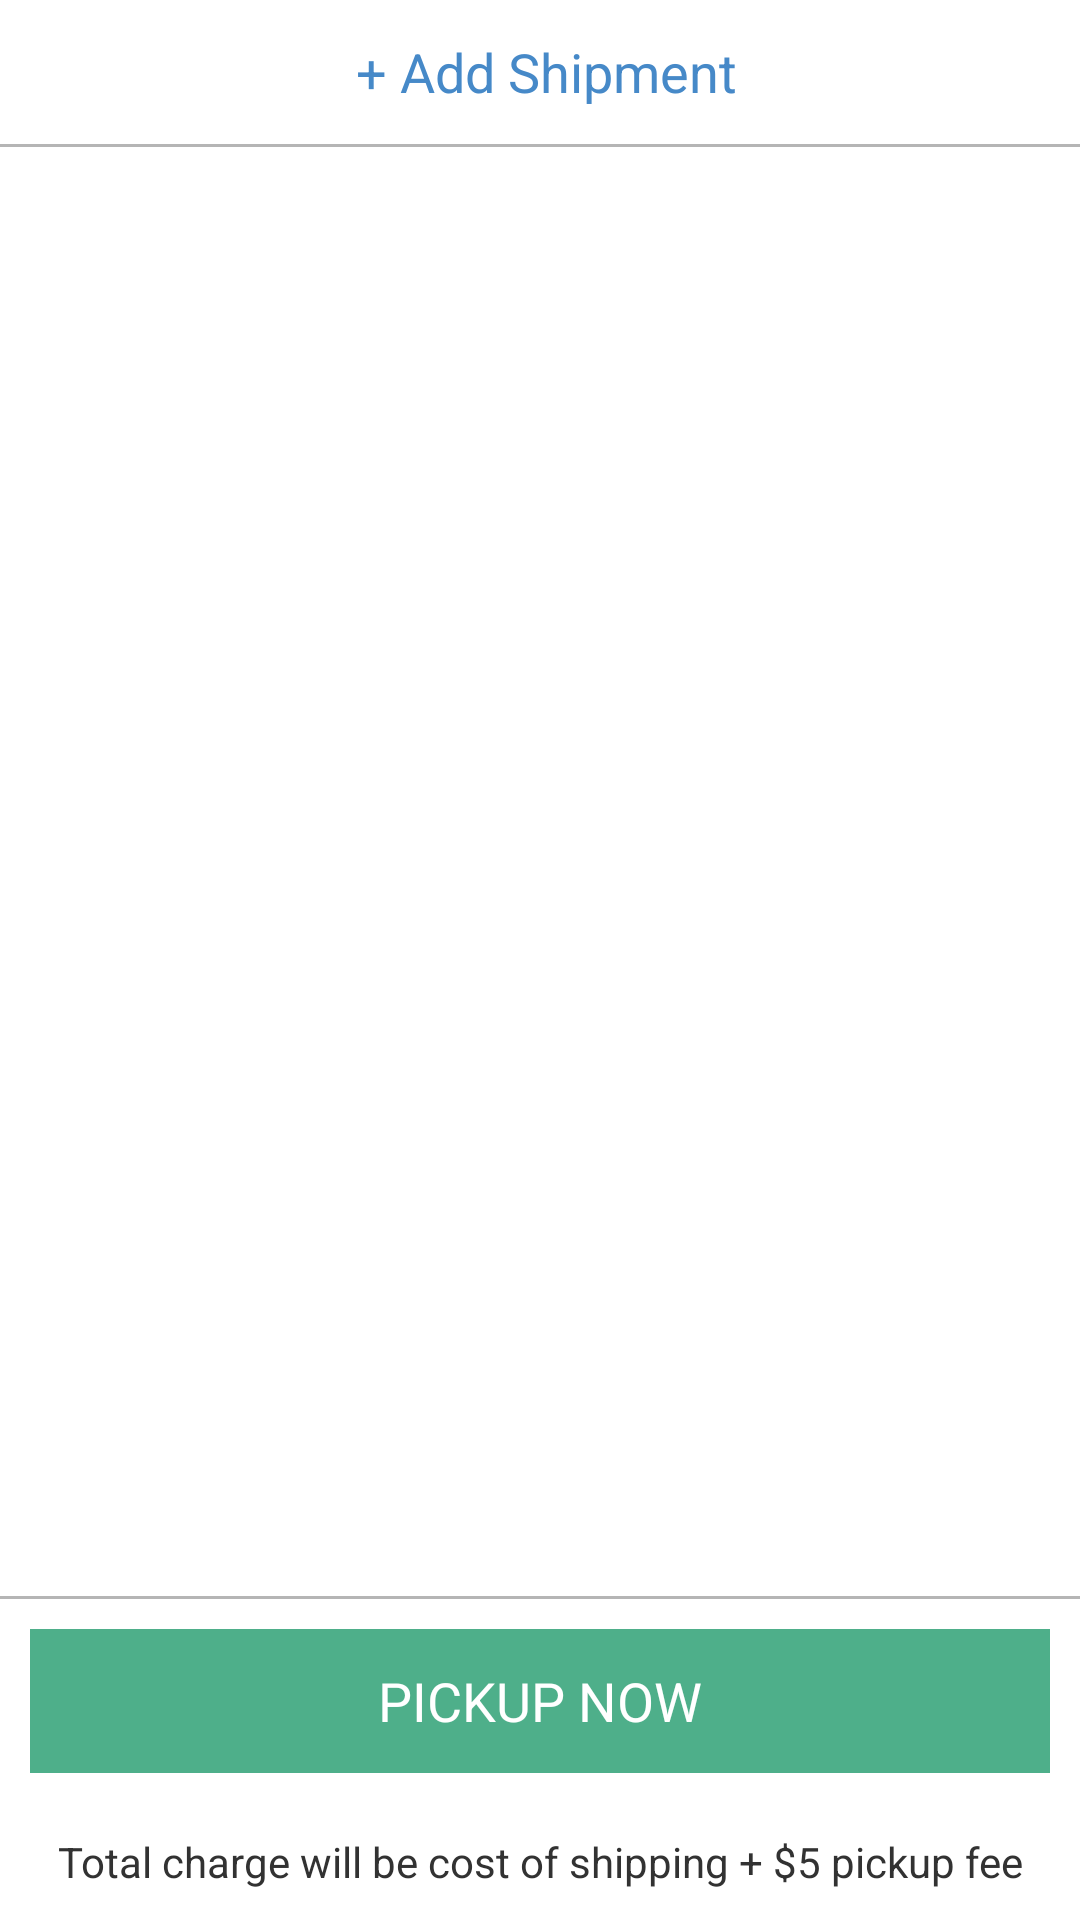

This screen was rendered from an Android layout file. Write that file and the resources it references.
<!-- AndroidManifest.xml: application theme android:Theme.Holo.Light.DarkActionBar -->
<!-- res/layout/activity_dashboard.xml -->
<?xml version="1.0" encoding="utf-8"?>
<RelativeLayout xmlns:android="http://schemas.android.com/apk/res/android"
    android:layout_width="fill_parent"
    android:layout_height="fill_parent">

    <LinearLayout
        android:id="@+id/llAddShipment"
        android:layout_width="fill_parent"
        android:layout_height="wrap_content"
        android:layout_alignParentTop="true"
        android:orientation="vertical">

        <Button
            android:id="@+id/add_shipment"
            android:layout_width="fill_parent"
            android:layout_height="wrap_content"
            android:background="@android:color/white"
            android:text=" + Add Shipment"
            android:onClick="openAddShipmentController"
            android:textColor="@color/action_bar_color" />

        <View
            android:layout_width="fill_parent"
            android:layout_height="1dip"
            android:background="#B5B5B5" />

    </LinearLayout>

    <ListView
        android:id="@+id/shipping_item_list"
        android:layout_width="fill_parent"
        android:layout_height="wrap_content"
        android:layout_above="@+id/llConfirmPickup"
        android:layout_below="@+id/llAddShipment"
        android:layout_margin="10dp"
        android:descendantFocusability="blocksDescendants"
        android:divider="@android:color/transparent"
        android:dividerHeight="10.0sp"
        android:clickable="true"
        android:scrollbars="none" />


    <LinearLayout
        android:id="@+id/llConfirmPickup"
        android:layout_width="fill_parent"
        android:layout_height="wrap_content"
        android:layout_alignParentBottom="true"
        android:orientation="vertical">

        <View
            android:layout_width="fill_parent"
            android:layout_height="1dip"
            android:background="#B5B5B5" />

        <Button
            android:id="@+id/confirm_pickup"
            android:layout_width="fill_parent"
            android:layout_height="wrap_content"
            android:layout_margin="10dip"
            android:background="@color/btn_pickup_confirm"
            android:text="PICKUP NOW"
            android:textColor="@android:color/white" />

        <TextView
            android:id="@+id/note"
            style="?android:textAppearanceSmall"
            android:layout_width="fill_parent"
            android:layout_height="wrap_content"
            android:layout_margin="10dip"
            android:gravity="center"
            android:text="Total charge will be cost of shipping + $5 pickup fee" />

    </LinearLayout>


</RelativeLayout>
<!-- resources referenced by this layout -->
<resources>
  <color name="action_bar_color">#4689C8</color>
  <color name="btn_pickup_confirm">#4EAF8A</color>
</resources>
